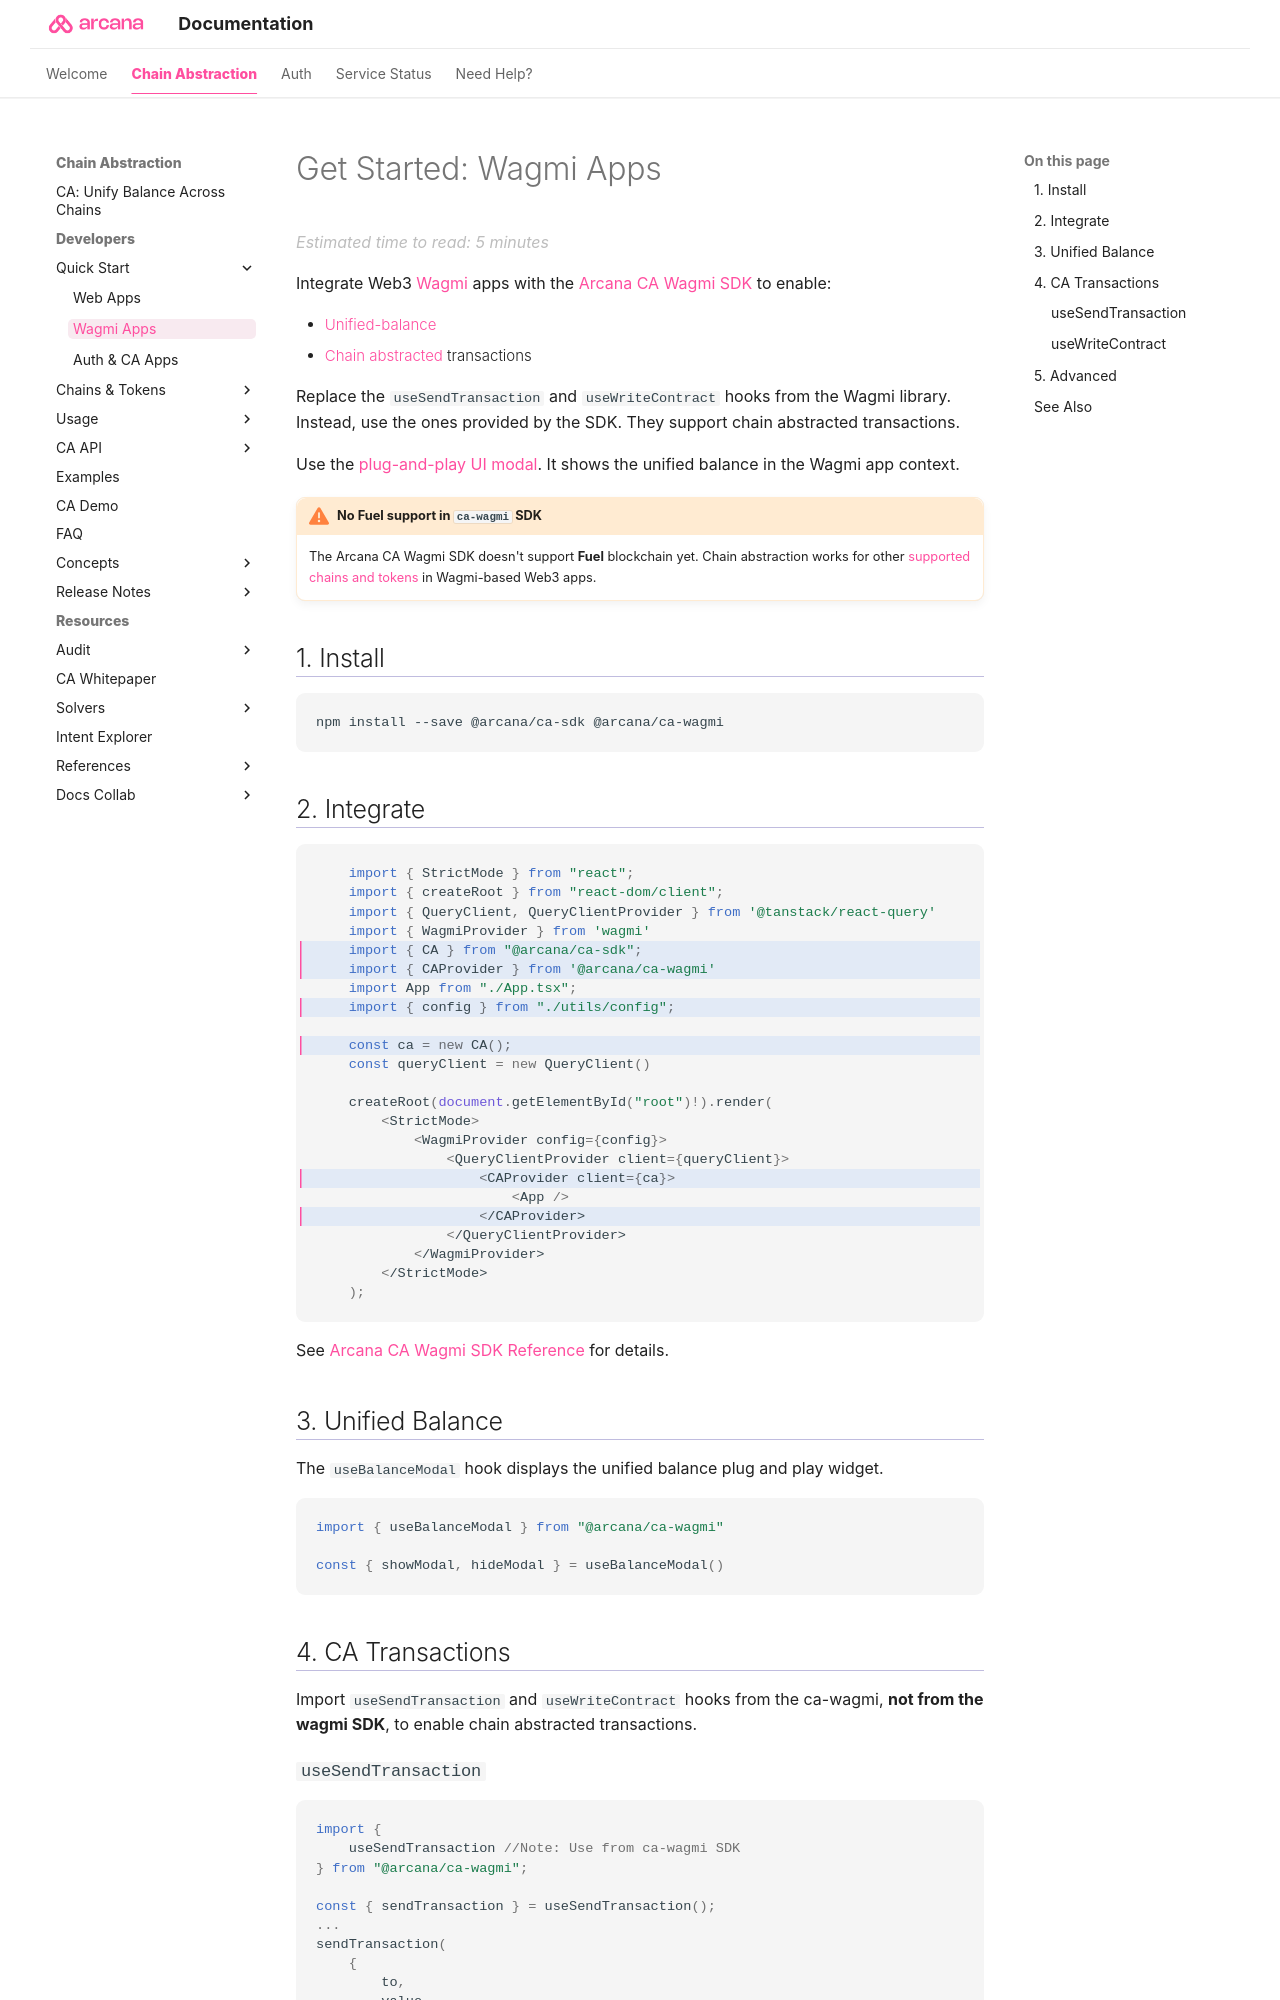

repository: shaloo/docs.arcana · page: quick-start/ca-wagmi-quick-start/index.html · generator: mkdocs

---
alias: ca-wagmi-quick-start
title: 'Get Started: CA'
description: 'Get Started quickly with Arcana Chain Abstraction and enable unified balance for users in Wagmi apps. Learn how to integrate Arcana CA Wagmi SDK.'
arcana:
  root_rel_path: ..
  app_type: "'CA-Wagmi'"
---

# Get Started: Wagmi Apps

Integrate Web3 [Wagmi](https://wagmi.sh/) apps with the
[[concept-cawagmi|{{config.extra.arcana.ca_wagmi_sdk_name}}]] to enable:

* [[concept-unified-balance|Unified-balance]]
* [[concept-ca|Chain abstracted]] transactions

Replace the `useSendTransaction` and `useWriteContract` hooks from the Wagmi library.
Instead, use the ones provided by the SDK. They support chain abstracted transactions.

Use the [[concept-unified-balance-wagmi-pnp|plug-and-play UI modal]].
It shows the unified balance in the Wagmi app context.

{% include "./text-snippets/warn_no_fuel_support_ca_wagmi.md" %}
